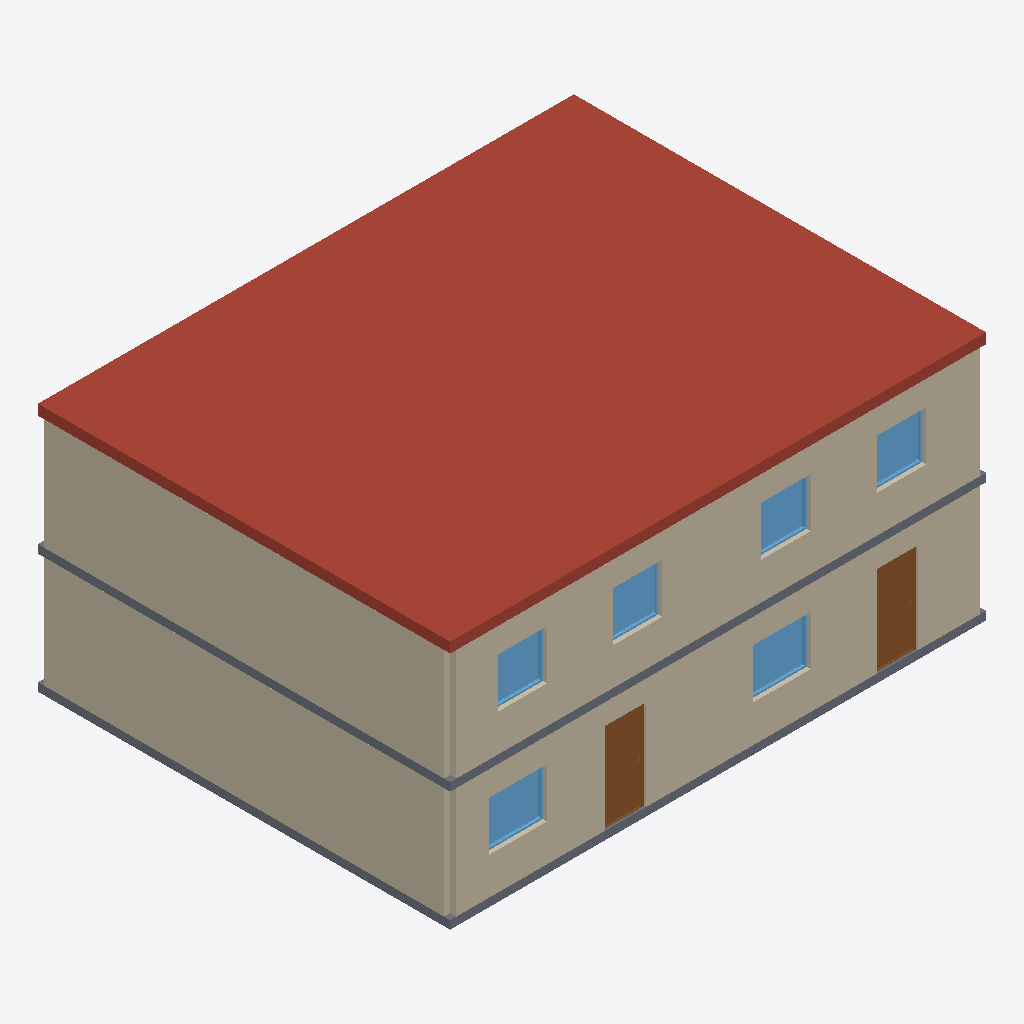
Isometric view of an IFC building model (IFC-SPF (STEP), schema IFC4, length unit metre), seen from the south-west, elements coloured by IFC class: 6 windows (light blue), 4 walls (beige), 2 slabs (grey), 2 doors (brown), 1 roof (red-brown).
Extent 13.0 m × 10.0 m × 6.0 m (x, y, z). Storeys (3): Ground Floor at 0.00 m; First Floor at 2.90 m; Roof at 5.80 m. Elements (37): 14 IfcWall, 14 IfcWindow, 6 IfcDoor, 3 IfcSlab.

HEADER;
FILE_DESCRIPTION(('ViewDefinition[DesignTransferView]'),'2;1');
FILE_NAME('/dev/null','2026-10-27T21:39:27+01:00',(''),(''),'IfcOpenShell 0.9.0.post1','IfcOpenShell 0.9.0.post1','Nobody');
FILE_SCHEMA(('IFC4'));
ENDSEC;
DATA;
#1=IFCPROJECT('3oKBpPSPDEjw7ULO$lbgbK',$,'Row houses',$,$,$,$,(#10),#5);
#12=IFCSITE('0dOFZu4YL9xQGVfKRPzFz_',$,'Site',$,$,$,$,$,$,$,$,$,$,$);
#13=IFCBUILDING('2n720_$9XAUwJ2WB7ATH2I',$,'Building',$,$,$,$,$,$,$,$,$);
#16=IFCBUILDINGSTOREY('0z5sRFgDfFRAQjlc3V3sJl',$,'Ground Floor',$,$,$,$,$,$,0.0);
#1212=IFCBUILDINGSTOREY('3dAem6ilX3Q8Y6lpH1_H7q',$,'First Floor',$,$,$,$,$,$,2.9);
#2329=IFCBUILDINGSTOREY('23a$Eb56rBjAtzq3Ro_FKG',$,'Roof',$,$,$,$,$,$,5.8);
#2330=IFCSLAB('2HcOXrzeH2K8ZyBgAnpi9k',$,'Roof',$,$,#2348,#2337,$,.ROOF.);
#1232=IFCWALL('3NZo1Bk117ufPGGZXojCV8',$,'Front',$,$,#1253,#1243,$,.STANDARD.);
#39=IFCWALL('30fsfmiP14Bv$wQ8zH5Ghj',$,'Front',$,$,#60,#50,$,.STANDARD.);
#1930=IFCWALL('1oiaamfSX2FuDWqShRJiRV',$,'Left',$,$,#1951,#1941,$,.STANDARD.);
#807=IFCWALL('3BQV_jIL5CgRh9H7jnPCpE',$,'Left',$,$,#828,#818,$,.STANDARD.);
#18=IFCSLAB('1_cWLgFGL4oeOYSSZ1dfb7',$,'Ground Floor slab',$,$,#36,#25,$,.FLOOR.);
#1213=IFCSLAB('1W_M03wzfDWuUssWAfTUmW',$,'First Floor slab',$,$,#1231,#1220,$,.FLOOR.);
#167=IFCDOOR('15iHEOa5H7g9SVi0d2e2s1',$,'storeys[0].walls[0].openings[1]',$,$,#251,#241,$,2.2,1.0,.DOOR.,$,$);
#357=IFCDOOR('0MxZd1uhX2YBTPzbTFJekt',$,'storeys[0].walls[0].openings[3]',$,$,#441,#431,$,2.2,1.0,.DOOR.,$,$);
#86=IFCWINDOW('2JECBYWK51w8G2xzc1bv7s',$,'storeys[0].walls[0].openings[0]',$,$,#140,#130,$,1.2,1.4,.WINDOW.,$,$);
#278=IFCWINDOW('29HDpTcF91v9827t0QZqhI',$,'storeys[0].walls[0].openings[2]',$,$,#332,#322,$,1.2,1.4,.WINDOW.,$,$);
#1435=IFCWINDOW('3uQjNr9Tb8VPJvXkwXbUS7',$,'storeys[1].walls[0].openings[2]',$,$,#1489,#1479,$,1.2,1.2,.WINDOW.,$,$);
#1277=IFCWINDOW('1fr8szhWP0ROUl9D2uZIpK',$,'storeys[1].walls[0].openings[0]',$,$,#1331,#1321,$,1.2,1.2,.WINDOW.,$,$);
#1356=IFCWINDOW('0OpEklIIzDdvcDrhG3tQzR',$,'storeys[1].walls[0].openings[1]',$,$,#1410,#1400,$,1.2,1.2,.WINDOW.,$,$);
#1514=IFCWINDOW('2UbLgcIkz5bvV0aHII2k1o',$,'storeys[1].walls[0].openings[3]',$,$,#1568,#1558,$,1.2,1.2,.WINDOW.,$,$);
ENDSEC;
